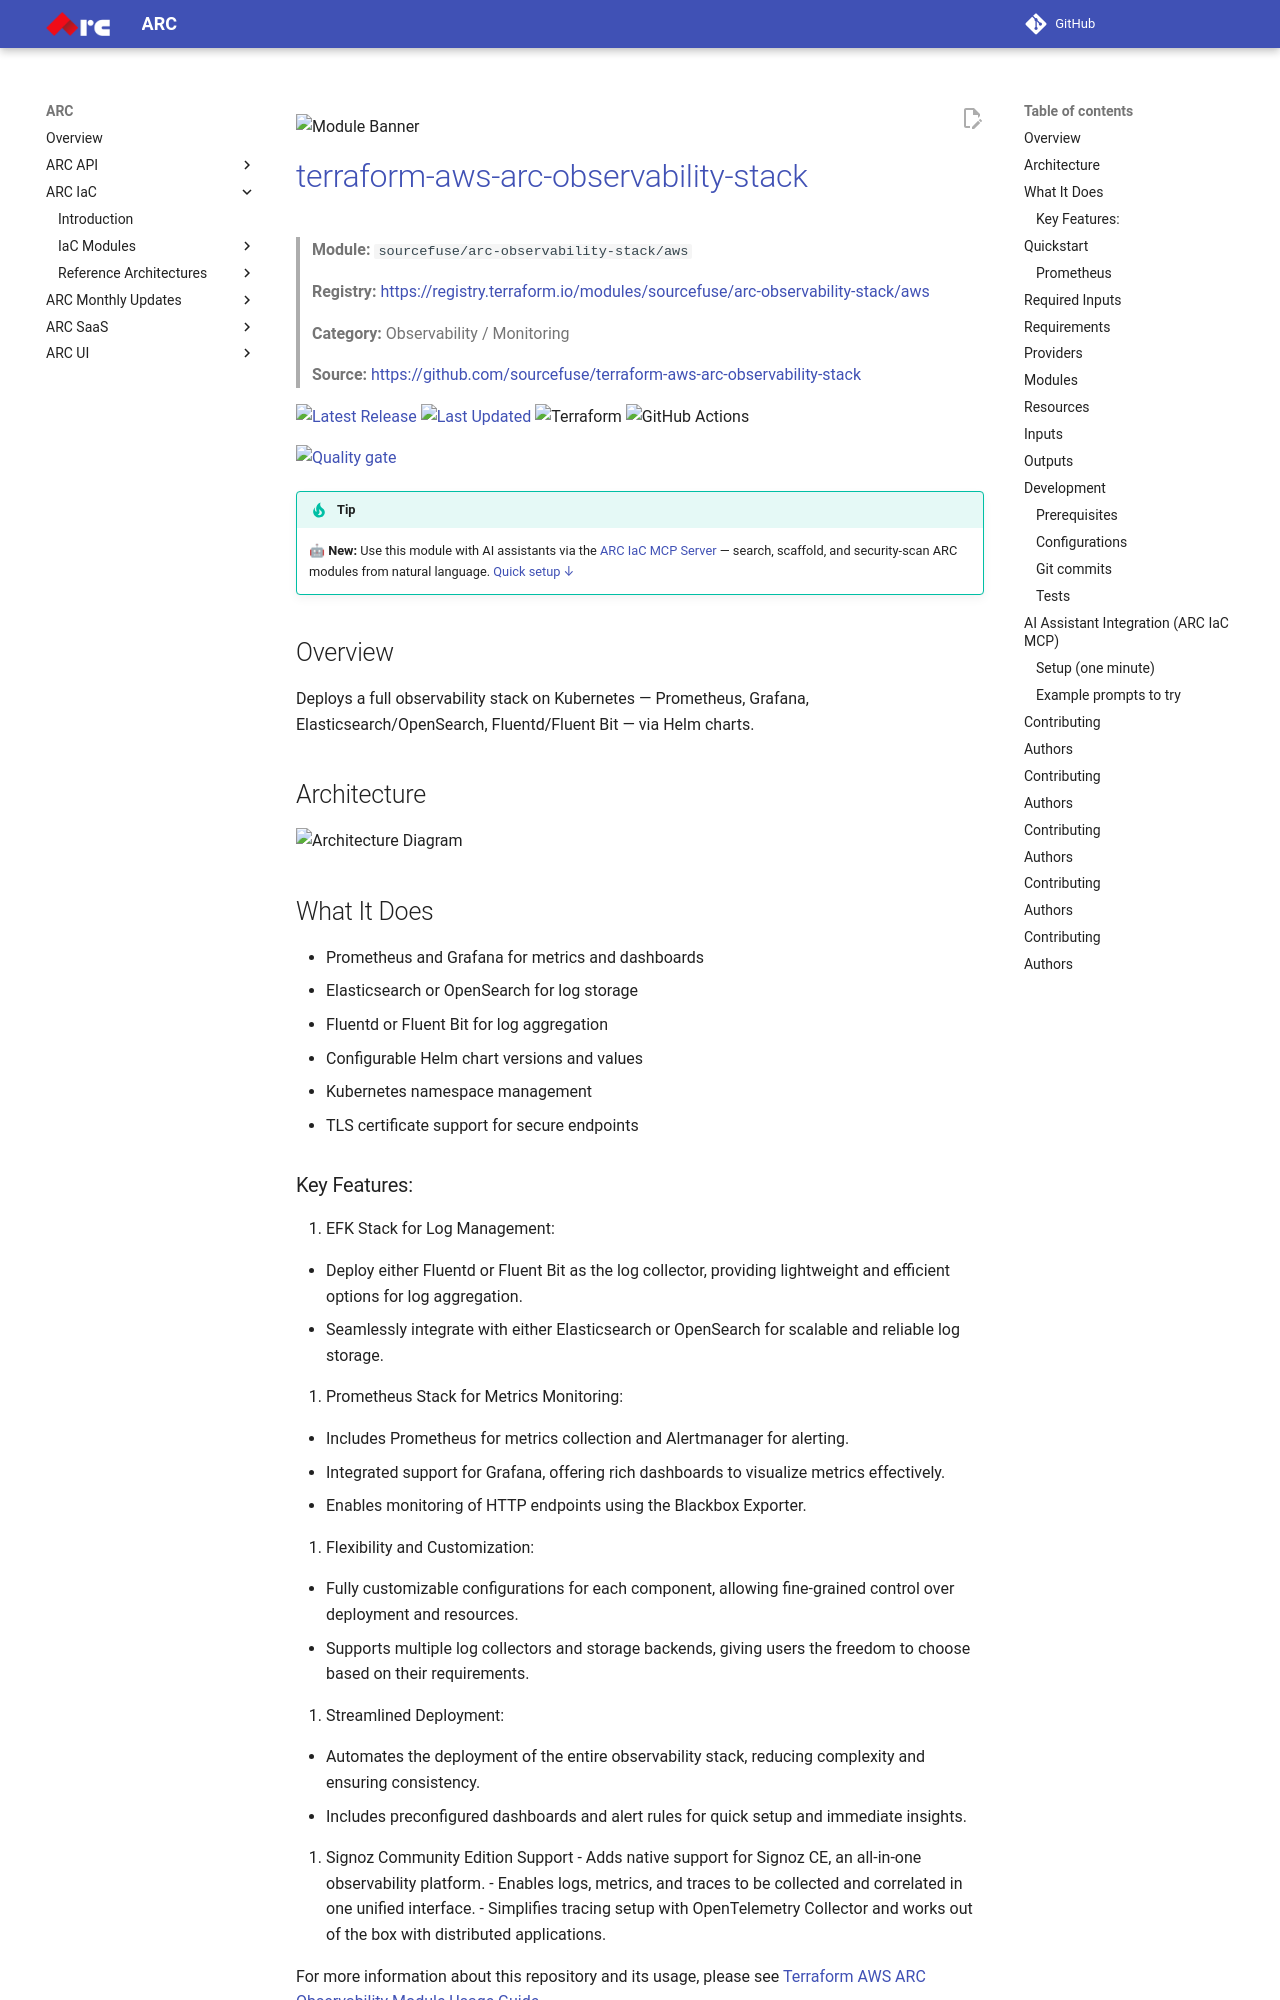

repository: sourcefuse/arc-docs · page: arc-iac-docs/modules/terraform-aws-ref-arch-observability-stack/index.html · generator: mkdocs

![Module Banner](./static/banner.png)

# [terraform-aws-arc-observability-stack](https://github.com/sourcefuse/terraform-aws-arc-observability-stack)

> **Module:** `sourcefuse/arc-observability-stack/aws`

> **Registry:** [https://registry.terraform.io/modules/sourcefuse/arc-observability-stack/aws](https://registry.terraform.io/modules/sourcefuse/arc-observability-stack/aws)

> **Category:** Observability / Monitoring

> **Source:** [https://github.com/sourcefuse/terraform-aws-arc-observability-stack](https://github.com/sourcefuse/terraform-aws-arc-observability-stack)

[![Latest Release](https://img.shields.io/github/release/sourcefuse/terraform-aws-arc-observability-stack.svg?style=for-the-badge)](https://github.com/sourcefuse/terraform-aws-arc-observability-stack/releases/latest)
[![Last Updated](https://img.shields.io/github/last-commit/sourcefuse/terraform-aws-arc-observability-stack.svg?style=for-the-badge)](https://github.com/sourcefuse/terraform-aws-arc-observability-stack/commits)
![Terraform](https://img.shields.io/badge/terraform-%235835CC.svg?style=for-the-badge&logo=terraform&logoColor=white)
![GitHub Actions](https://img.shields.io/badge/github%20actions-%232671E5.svg?style=for-the-badge&logo=githubactions&logoColor=white)

[![Quality gate](https://sonarcloud.io/api/project_badges/quality_gate?project=sourcefuse_terraform-aws-arc-observability-stack&token=bf80d04b87395dadd9473538860728fd9d32cfc6)](https://sonarcloud.io/summary/new_code?id=sourcefuse_terraform-aws-arc-observability-stack)

> [!TIP]
> 🤖 **New:** Use this module with AI assistants via the [ARC IaC MCP Server](https://github.com/sourcefuse/arc-iac-mcp) — search, scaffold, and security-scan ARC modules from natural language. [Quick setup ↓](#ai-assistant-integration-arc-iac-mcp)


## Overview

Deploys a full observability stack on Kubernetes — Prometheus, Grafana, Elasticsearch/OpenSearch, Fluentd/Fluent Bit — via Helm charts.

## Architecture

![Architecture Diagram](./static/arch.png)

## What It Does

- Prometheus and Grafana for metrics and dashboards
- Elasticsearch or OpenSearch for log storage
- Fluentd or Fluent Bit for log aggregation
- Configurable Helm chart versions and values
- Kubernetes namespace management
- TLS certificate support for secure endpoints

### Key Features:
1. EFK Stack for Log Management:

- Deploy either Fluentd or Fluent Bit as the log collector, providing lightweight and efficient options for log aggregation.
- Seamlessly integrate with either Elasticsearch or OpenSearch for scalable and reliable log storage.

2. Prometheus Stack for Metrics Monitoring:

- Includes Prometheus for metrics collection and Alertmanager for alerting.
- Integrated support for Grafana, offering rich dashboards to visualize metrics effectively.
- Enables monitoring of HTTP endpoints using the Blackbox Exporter.

3. Flexibility and Customization:

- Fully customizable configurations for each component, allowing fine-grained control over deployment and resources.
- Supports multiple log collectors and storage backends, giving users the freedom to choose based on their requirements.

4. Streamlined Deployment:

- Automates the deployment of the entire observability stack, reducing complexity and ensuring consistency.
- Includes preconfigured dashboards and alert rules for quick setup and immediate insights.

5. Signoz Community Edition Support
- Adds native support for Signoz CE, an all-in-one observability platform.
- Enables logs, metrics, and traces to be collected and correlated in one unified interface.
- Simplifies tracing setup with OpenTelemetry Collector and works out of the box with distributed applications.

For more information about this repository and its usage, please see [Terraform AWS ARC Observability Module Usage Guide](docs/module-usage-guide/README.md).
